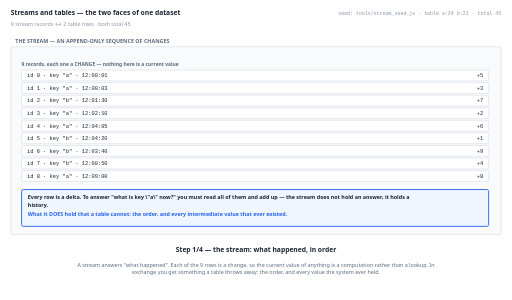
t = 0.00 s
t = 1.38 s: frame unchanged from t = 0.00 s, image omitted
t = 2.75 s: frame unchanged from t = 0.00 s, image omitted
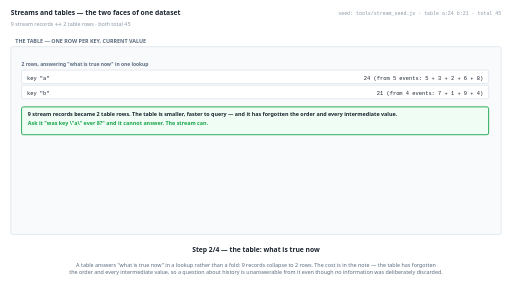
t = 5.50 s
t = 6.88 s: frame unchanged from t = 5.50 s, image omitted
t = 8.25 s: frame unchanged from t = 5.50 s, image omitted

The animated SVG that drew these frames (rendered in a browser with its animation timeline set to each time). Animation: 4 SMIL elements (animate=4); frames cover the first 8.25 s, repeats indefinitely.

<svg xmlns="http://www.w3.org/2000/svg" viewBox="0 0 1140 668" width="1140" height="668" role="img" aria-label="animated walkthrough"><rect width="1140" height="668" fill="#ffffff"/><g><animate attributeName="opacity" dur="22s" repeatCount="indefinite" calcMode="discrete" values="1;1;0;0" keyTimes="0;0.25;0.25;1"/><text x="24" y="34" font-family="system-ui,-apple-system,Segoe UI,sans-serif" font-size="15" font-weight="700" fill="#1b2430" text-anchor="start">Streams and tables — the two faces of one dataset</text><text x="24" y="58" font-family="system-ui,-apple-system,Segoe UI,sans-serif" font-size="12" font-weight="400" fill="#8a97a6" text-anchor="start">9 stream records ↔ 2 table rows · both total 45</text><text x="1116" y="34" font-family="ui-monospace,SFMono-Regular,Menlo,Consolas,monospace" font-size="11" font-weight="400" fill="#8a97a6" text-anchor="end">seed: tools/stream_seed.js · table a:24 b:21 · total 45</text><rect x="24" y="104" width="1092" height="418" rx="4" fill="#f8fafc" stroke="#c6d0db" stroke-width="1"/><text x="34" y="96" font-family="system-ui,-apple-system,Segoe UI,sans-serif" font-size="12" font-weight="700" fill="#5b6b7f" text-anchor="start">THE STREAM — AN APPEND-ONLY SEQUENCE OF CHANGES</text><text x="48" y="148" font-family="system-ui,-apple-system,Segoe UI,sans-serif" font-size="11" font-weight="700" fill="#5b6b7f" text-anchor="start">9 records, each one a CHANGE — nothing here is a current value</text><rect x="48" y="156" width="1040" height="24" rx="3" fill="#ffffff" stroke="#c6d0db" stroke-width="1"/><text x="60" y="172" font-family="ui-monospace,SFMono-Regular,Menlo,Consolas,monospace" font-size="12" font-weight="400" fill="#1b2430" text-anchor="start">id 0 · key "a" · 12:00:01</text><text x="1076" y="172" font-family="ui-monospace,SFMono-Regular,Menlo,Consolas,monospace" font-size="12" font-weight="400" fill="#1b2430" text-anchor="end">+5</text><rect x="48" y="184" width="1040" height="24" rx="3" fill="#ffffff" stroke="#c6d0db" stroke-width="1"/><text x="60" y="200" font-family="ui-monospace,SFMono-Regular,Menlo,Consolas,monospace" font-size="12" font-weight="400" fill="#1b2430" text-anchor="start">id 1 · key "a" · 12:00:03</text><text x="1076" y="200" font-family="ui-monospace,SFMono-Regular,Menlo,Consolas,monospace" font-size="12" font-weight="400" fill="#1b2430" text-anchor="end">+3</text><rect x="48" y="212" width="1040" height="24" rx="3" fill="#ffffff" stroke="#c6d0db" stroke-width="1"/><text x="60" y="228" font-family="ui-monospace,SFMono-Regular,Menlo,Consolas,monospace" font-size="12" font-weight="400" fill="#1b2430" text-anchor="start">id 2 · key "b" · 12:01:30</text><text x="1076" y="228" font-family="ui-monospace,SFMono-Regular,Menlo,Consolas,monospace" font-size="12" font-weight="400" fill="#1b2430" text-anchor="end">+7</text><rect x="48" y="240" width="1040" height="24" rx="3" fill="#ffffff" stroke="#c6d0db" stroke-width="1"/><text x="60" y="256" font-family="ui-monospace,SFMono-Regular,Menlo,Consolas,monospace" font-size="12" font-weight="400" fill="#1b2430" text-anchor="start">id 3 · key "a" · 12:02:10</text><text x="1076" y="256" font-family="ui-monospace,SFMono-Regular,Menlo,Consolas,monospace" font-size="12" font-weight="400" fill="#1b2430" text-anchor="end">+2</text><rect x="48" y="268" width="1040" height="24" rx="3" fill="#ffffff" stroke="#c6d0db" stroke-width="1"/><text x="60" y="284" font-family="ui-monospace,SFMono-Regular,Menlo,Consolas,monospace" font-size="12" font-weight="400" fill="#1b2430" text-anchor="start">id 4 · key "a" · 12:04:05</text><text x="1076" y="284" font-family="ui-monospace,SFMono-Regular,Menlo,Consolas,monospace" font-size="12" font-weight="400" fill="#1b2430" text-anchor="end">+6</text><rect x="48" y="296" width="1040" height="24" rx="3" fill="#ffffff" stroke="#c6d0db" stroke-width="1"/><text x="60" y="312" font-family="ui-monospace,SFMono-Regular,Menlo,Consolas,monospace" font-size="12" font-weight="400" fill="#1b2430" text-anchor="start">id 5 · key "b" · 12:04:20</text><text x="1076" y="312" font-family="ui-monospace,SFMono-Regular,Menlo,Consolas,monospace" font-size="12" font-weight="400" fill="#1b2430" text-anchor="end">+1</text><rect x="48" y="324" width="1040" height="24" rx="3" fill="#ffffff" stroke="#c6d0db" stroke-width="1"/><text x="60" y="340" font-family="ui-monospace,SFMono-Regular,Menlo,Consolas,monospace" font-size="12" font-weight="400" fill="#1b2430" text-anchor="start">id 6 · key "b" · 12:03:40</text><text x="1076" y="340" font-family="ui-monospace,SFMono-Regular,Menlo,Consolas,monospace" font-size="12" font-weight="400" fill="#1b2430" text-anchor="end">+9</text><rect x="48" y="352" width="1040" height="24" rx="3" fill="#ffffff" stroke="#c6d0db" stroke-width="1"/><text x="60" y="368" font-family="ui-monospace,SFMono-Regular,Menlo,Consolas,monospace" font-size="12" font-weight="400" fill="#1b2430" text-anchor="start">id 7 · key "b" · 12:00:50</text><text x="1076" y="368" font-family="ui-monospace,SFMono-Regular,Menlo,Consolas,monospace" font-size="12" font-weight="400" fill="#1b2430" text-anchor="end">+4</text><rect x="48" y="380" width="1040" height="24" rx="3" fill="#ffffff" stroke="#c6d0db" stroke-width="1"/><text x="60" y="396" font-family="ui-monospace,SFMono-Regular,Menlo,Consolas,monospace" font-size="12" font-weight="400" fill="#1b2430" text-anchor="start">id 8 · key "a" · 12:09:00</text><text x="1076" y="396" font-family="ui-monospace,SFMono-Regular,Menlo,Consolas,monospace" font-size="12" font-weight="400" fill="#1b2430" text-anchor="end">+8</text><rect x="48" y="422" width="1040" height="82" rx="4" fill="#eff6ff" stroke="#2563eb" stroke-width="2"/><text x="62" y="442" font-family="system-ui,-apple-system,Segoe UI,sans-serif" font-size="12" font-weight="700" fill="#1b2430" text-anchor="start">Every row is a delta. To answer "what is key \"a\" now?" you must read all of them and add up — the stream does not hold an answer, it holds a</text><text x="62" y="462" font-family="system-ui,-apple-system,Segoe UI,sans-serif" font-size="12" font-weight="700" fill="#1b2430" text-anchor="start">history.</text><text x="62" y="482" font-family="system-ui,-apple-system,Segoe UI,sans-serif" font-size="12" font-weight="700" fill="#2563eb" text-anchor="start">What it DOES hold that a table cannot: the order, and every intermediate value that ever existed.</text><text x="570" y="562" font-family="system-ui,-apple-system,Segoe UI,sans-serif" font-size="15" font-weight="700" fill="#1b2430" text-anchor="middle">Step 1/4 — the stream: what happened, in order</text><text x="570" y="594" font-family="system-ui,-apple-system,Segoe UI,sans-serif" font-size="12" font-weight="400" fill="#5b6b7f" text-anchor="middle">A stream answers "what happened". Each of the 9 rows is a change, so the current value of anything is a computation rather than a lookup. In</text><text x="570" y="611" font-family="system-ui,-apple-system,Segoe UI,sans-serif" font-size="12" font-weight="400" fill="#5b6b7f" text-anchor="middle">exchange you get something a table throws away: the order, and every value the system ever held.</text></g><g opacity="0"><animate attributeName="opacity" dur="22s" repeatCount="indefinite" calcMode="discrete" values="0;0;1;1;0;0" keyTimes="0;0.25;0.25;0.5;0.5;1"/><text x="24" y="34" font-family="system-ui,-apple-system,Segoe UI,sans-serif" font-size="15" font-weight="700" fill="#1b2430" text-anchor="start">Streams and tables — the two faces of one dataset</text><text x="24" y="58" font-family="system-ui,-apple-system,Segoe UI,sans-serif" font-size="12" font-weight="400" fill="#8a97a6" text-anchor="start">9 stream records ↔ 2 table rows · both total 45</text><text x="1116" y="34" font-family="ui-monospace,SFMono-Regular,Menlo,Consolas,monospace" font-size="11" font-weight="400" fill="#8a97a6" text-anchor="end">seed: tools/stream_seed.js · table a:24 b:21 · total 45</text><rect x="24" y="104" width="1092" height="418" rx="4" fill="#f8fafc" stroke="#c6d0db" stroke-width="1"/><text x="34" y="96" font-family="system-ui,-apple-system,Segoe UI,sans-serif" font-size="12" font-weight="700" fill="#5b6b7f" text-anchor="start">THE TABLE — ONE ROW PER KEY, CURRENT VALUE</text><text x="48" y="148" font-family="system-ui,-apple-system,Segoe UI,sans-serif" font-size="11" font-weight="700" fill="#5b6b7f" text-anchor="start">2 rows, answering "what is true now" in one lookup</text><rect x="48" y="156" width="1040" height="30" rx="3" fill="#ffffff" stroke="#c6d0db" stroke-width="1"/><text x="60" y="178" font-family="ui-monospace,SFMono-Regular,Menlo,Consolas,monospace" font-size="12" font-weight="400" fill="#1b2430" text-anchor="start">key "a"</text><text x="1076" y="178" font-family="ui-monospace,SFMono-Regular,Menlo,Consolas,monospace" font-size="12" font-weight="400" fill="#1b2430" text-anchor="end">24   (from 5 events: 5 + 3 + 2 + 6 + 8)</text><rect x="48" y="190" width="1040" height="30" rx="3" fill="#ffffff" stroke="#c6d0db" stroke-width="1"/><text x="60" y="212" font-family="ui-monospace,SFMono-Regular,Menlo,Consolas,monospace" font-size="12" font-weight="400" fill="#1b2430" text-anchor="start">key "b"</text><text x="1076" y="212" font-family="ui-monospace,SFMono-Regular,Menlo,Consolas,monospace" font-size="12" font-weight="400" fill="#1b2430" text-anchor="end">21   (from 4 events: 7 + 1 + 9 + 4)</text><rect x="48" y="238" width="1040" height="62" rx="4" fill="#f0fdf4" stroke="#16a34a" stroke-width="2"/><text x="62" y="258" font-family="system-ui,-apple-system,Segoe UI,sans-serif" font-size="12" font-weight="700" fill="#1b2430" text-anchor="start">9 stream records became 2 table rows. The table is smaller, faster to query — and it has forgotten the order and every intermediate value.</text><text x="62" y="278" font-family="system-ui,-apple-system,Segoe UI,sans-serif" font-size="12" font-weight="700" fill="#16a34a" text-anchor="start">Ask it "was key \"a\" ever 8?" and it cannot answer. The stream can.</text><text x="570" y="562" font-family="system-ui,-apple-system,Segoe UI,sans-serif" font-size="15" font-weight="700" fill="#1b2430" text-anchor="middle">Step 2/4 — the table: what is true now</text><text x="570" y="594" font-family="system-ui,-apple-system,Segoe UI,sans-serif" font-size="12" font-weight="400" fill="#5b6b7f" text-anchor="middle">A table answers "what is true now" in a lookup rather than a fold: 9 records collapse to 2 rows. The cost is in the note — the table has forgotten</text><text x="570" y="611" font-family="system-ui,-apple-system,Segoe UI,sans-serif" font-size="12" font-weight="400" fill="#5b6b7f" text-anchor="middle">the order and every intermediate value, so a question about history is unanswerable from it even though no information was deliberately discarded.</text></g><g opacity="0"><animate attributeName="opacity" dur="22s" repeatCount="indefinite" calcMode="discrete" values="0;0;1;1;0;0" keyTimes="0;0.5;0.5;0.75;0.75;1"/><text x="24" y="34" font-family="system-ui,-apple-system,Segoe UI,sans-serif" font-size="15" font-weight="700" fill="#1b2430" text-anchor="start">Streams and tables — the two faces of one dataset</text><text x="24" y="58" font-family="system-ui,-apple-system,Segoe UI,sans-serif" font-size="12" font-weight="400" fill="#8a97a6" text-anchor="start">9 stream records ↔ 2 table rows · both total 45</text><text x="1116" y="34" font-family="ui-monospace,SFMono-Regular,Menlo,Consolas,monospace" font-size="11" font-weight="400" fill="#8a97a6" text-anchor="end">seed: tools/stream_seed.js · table a:24 b:21 · total 45</text><rect x="24" y="104" width="1092" height="418" rx="4" fill="#f8fafc" stroke="#c6d0db" stroke-width="1"/><text x="34" y="96" font-family="system-ui,-apple-system,Segoe UI,sans-serif" font-size="12" font-weight="700" fill="#5b6b7f" text-anchor="start">ONE DATASET, TWO SHAPES</text><text x="48" y="148" font-family="system-ui,-apple-system,Segoe UI,sans-serif" font-size="11" font-weight="700" fill="#5b6b7f" text-anchor="start">the totals agree because neither view invented or lost anything</text><rect x="48" y="156" width="1040" height="32" rx="3" fill="#ffffff" stroke="#c6d0db" stroke-width="1"/><text x="60" y="180" font-family="ui-monospace,SFMono-Regular,Menlo,Consolas,monospace" font-size="12" font-weight="400" fill="#1b2430" text-anchor="start">the stream totals</text><text x="1076" y="180" font-family="ui-monospace,SFMono-Regular,Menlo,Consolas,monospace" font-size="12" font-weight="400" fill="#1b2430" text-anchor="end">45 over 9 records</text><rect x="48" y="192" width="1040" height="32" rx="3" fill="#ffffff" stroke="#c6d0db" stroke-width="1"/><text x="60" y="216" font-family="ui-monospace,SFMono-Regular,Menlo,Consolas,monospace" font-size="12" font-weight="400" fill="#1b2430" text-anchor="start">the table totals</text><text x="1076" y="216" font-family="ui-monospace,SFMono-Regular,Menlo,Consolas,monospace" font-size="12" font-weight="400" fill="#1b2430" text-anchor="end">45 over 2 rows</text><rect x="48" y="228" width="1040" height="32" rx="3" fill="#ffffff" stroke="#c6d0db" stroke-width="1"/><text x="60" y="252" font-family="ui-monospace,SFMono-Regular,Menlo,Consolas,monospace" font-size="12" font-weight="400" fill="#1b2430" text-anchor="start">the stream is</text><text x="1076" y="252" font-family="ui-monospace,SFMono-Regular,Menlo,Consolas,monospace" font-size="12" font-weight="400" fill="#1b2430" text-anchor="end">the table's HISTORY — every change that produced it</text><rect x="48" y="264" width="1040" height="32" rx="3" fill="#f0fdf4" stroke="#16a34a" stroke-width="2"/><text x="60" y="288" font-family="ui-monospace,SFMono-Regular,Menlo,Consolas,monospace" font-size="12" font-weight="700" fill="#1b2430" text-anchor="start">the table is</text><text x="1076" y="288" font-family="ui-monospace,SFMono-Regular,Menlo,Consolas,monospace" font-size="12" font-weight="700" fill="#16a34a" text-anchor="end">the stream's PRESENT — the fold of every change so far</text><rect x="48" y="316" width="1040" height="62" rx="4" fill="#f0fdf4" stroke="#16a34a" stroke-width="2"/><text x="62" y="336" font-family="system-ui,-apple-system,Segoe UI,sans-serif" font-size="12" font-weight="700" fill="#1b2430" text-anchor="start">The two totals are equal, and that equality is the duality stated as an arithmetic check rather than as a slogan.</text><text x="62" y="356" font-family="system-ui,-apple-system,Segoe UI,sans-serif" font-size="12" font-weight="700" fill="#16a34a" text-anchor="start">Neither view is primary by nature. The stream is primary by CHOICE, because it is the one you can rebuild the other from.</text><text x="570" y="562" font-family="system-ui,-apple-system,Segoe UI,sans-serif" font-size="15" font-weight="700" fill="#1b2430" text-anchor="middle">Step 3/4 — and they are the same data, folded differently</text><text x="570" y="594" font-family="system-ui,-apple-system,Segoe UI,sans-serif" font-size="12" font-weight="400" fill="#5b6b7f" text-anchor="middle">Both totals are 45, which is the duality in its most checkable form: the two views contain the same information, arranged for different questions.</text><text x="570" y="611" font-family="system-ui,-apple-system,Segoe UI,sans-serif" font-size="12" font-weight="400" fill="#5b6b7f" text-anchor="middle">The second note is the design consequence — neither is inherently the source of truth, and the stream earns that role because the derivation only</text><text x="570" y="628" font-family="system-ui,-apple-system,Segoe UI,sans-serif" font-size="12" font-weight="400" fill="#5b6b7f" text-anchor="middle">runs one way cheaply.</text></g><g opacity="0"><animate attributeName="opacity" dur="22s" repeatCount="indefinite" calcMode="discrete" values="0;0;1;1" keyTimes="0;0.75;0.75;1"/><text x="24" y="34" font-family="system-ui,-apple-system,Segoe UI,sans-serif" font-size="15" font-weight="700" fill="#1b2430" text-anchor="start">Streams and tables — the two faces of one dataset</text><text x="24" y="58" font-family="system-ui,-apple-system,Segoe UI,sans-serif" font-size="12" font-weight="400" fill="#8a97a6" text-anchor="start">9 stream records ↔ 2 table rows · both total 45</text><text x="1116" y="34" font-family="ui-monospace,SFMono-Regular,Menlo,Consolas,monospace" font-size="11" font-weight="400" fill="#8a97a6" text-anchor="end">seed: tools/stream_seed.js · table a:24 b:21 · total 45</text><rect x="24" y="104" width="1092" height="418" rx="4" fill="#f8fafc" stroke="#c6d0db" stroke-width="1"/><text x="34" y="96" font-family="system-ui,-apple-system,Segoe UI,sans-serif" font-size="12" font-weight="700" fill="#5b6b7f" text-anchor="start">THE SAME DUALITY, TWO INDUSTRIES</text><text x="48" y="148" font-family="system-ui,-apple-system,Segoe UI,sans-serif" font-size="11" font-weight="700" fill="#5b6b7f" text-anchor="start">neither is wrong; each optimised for one of the two questions</text><rect x="48" y="156" width="1040" height="32" rx="3" fill="#ffffff" stroke="#c6d0db" stroke-width="1"/><text x="60" y="180" font-family="ui-monospace,SFMono-Regular,Menlo,Consolas,monospace" font-size="12" font-weight="400" fill="#1b2430" text-anchor="start">a relational database</text><text x="1076" y="180" font-family="ui-monospace,SFMono-Regular,Menlo,Consolas,monospace" font-size="12" font-weight="400" fill="#1b2430" text-anchor="end">table-centric: stores the 2 rows, derives history only if you ask for it</text><rect x="48" y="192" width="1040" height="32" rx="3" fill="#ffffff" stroke="#c6d0db" stroke-width="1"/><text x="60" y="216" font-family="ui-monospace,SFMono-Regular,Menlo,Consolas,monospace" font-size="12" font-weight="400" fill="#1b2430" text-anchor="start">an event log (e.g. Kafka)</text><text x="1076" y="216" font-family="ui-monospace,SFMono-Regular,Menlo,Consolas,monospace" font-size="12" font-weight="400" fill="#1b2430" text-anchor="end">stream-centric: stores the 9 records, derives the rows on read</text><rect x="48" y="228" width="1040" height="32" rx="3" fill="#f0fdf4" stroke="#16a34a" stroke-width="2"/><text x="60" y="252" font-family="ui-monospace,SFMono-Regular,Menlo,Consolas,monospace" font-size="12" font-weight="700" fill="#1b2430" text-anchor="start">a stream processor</text><text x="1076" y="252" font-family="ui-monospace,SFMono-Regular,Menlo,Consolas,monospace" font-size="12" font-weight="700" fill="#16a34a" text-anchor="end">sits between them — consumes the stream, maintains the table</text><rect x="48" y="264" width="1040" height="32" rx="3" fill="#ffffff" stroke="#c6d0db" stroke-width="1"/><text x="60" y="288" font-family="ui-monospace,SFMono-Regular,Menlo,Consolas,monospace" font-size="12" font-weight="400" fill="#1b2430" text-anchor="start">what each one gives up</text><text x="1076" y="288" font-family="ui-monospace,SFMono-Regular,Menlo,Consolas,monospace" font-size="12" font-weight="400" fill="#1b2430" text-anchor="end">the DB gives up history; the log gives up cheap lookups</text><rect x="48" y="316" width="1040" height="62" rx="4" fill="#eff6ff" stroke="#2563eb" stroke-width="2"/><text x="62" y="336" font-family="system-ui,-apple-system,Segoe UI,sans-serif" font-size="12" font-weight="700" fill="#1b2430" text-anchor="start">A database with an audit log and a Kafka topic with a materialized view are converging on the same thing from opposite ends.</text><text x="62" y="356" font-family="system-ui,-apple-system,Segoe UI,sans-serif" font-size="12" font-weight="700" fill="#2563eb" text-anchor="start">So "should we use a database or an event log?" is usually the wrong question. The real one is which view is the SOURCE and which is DERIVED.</text><text x="570" y="562" font-family="system-ui,-apple-system,Segoe UI,sans-serif" font-size="15" font-weight="700" fill="#1b2430" text-anchor="middle">Step 4/4 — so databases and event logs each picked a side</text><text x="570" y="594" font-family="system-ui,-apple-system,Segoe UI,sans-serif" font-size="12" font-weight="400" fill="#5b6b7f" text-anchor="middle">Reading the industry split this way makes the architectural choice concrete. A database stores 2 rows and can give you history only if someone</text><text x="570" y="611" font-family="system-ui,-apple-system,Segoe UI,sans-serif" font-size="12" font-weight="400" fill="#5b6b7f" text-anchor="middle">added an audit table; a log stores 9 records and makes every lookup a fold. The useful question is never which technology — it is which of the two</text><text x="570" y="628" font-family="system-ui,-apple-system,Segoe UI,sans-serif" font-size="12" font-weight="400" fill="#5b6b7f" text-anchor="middle">views you treat as truth.</text></g></svg>
